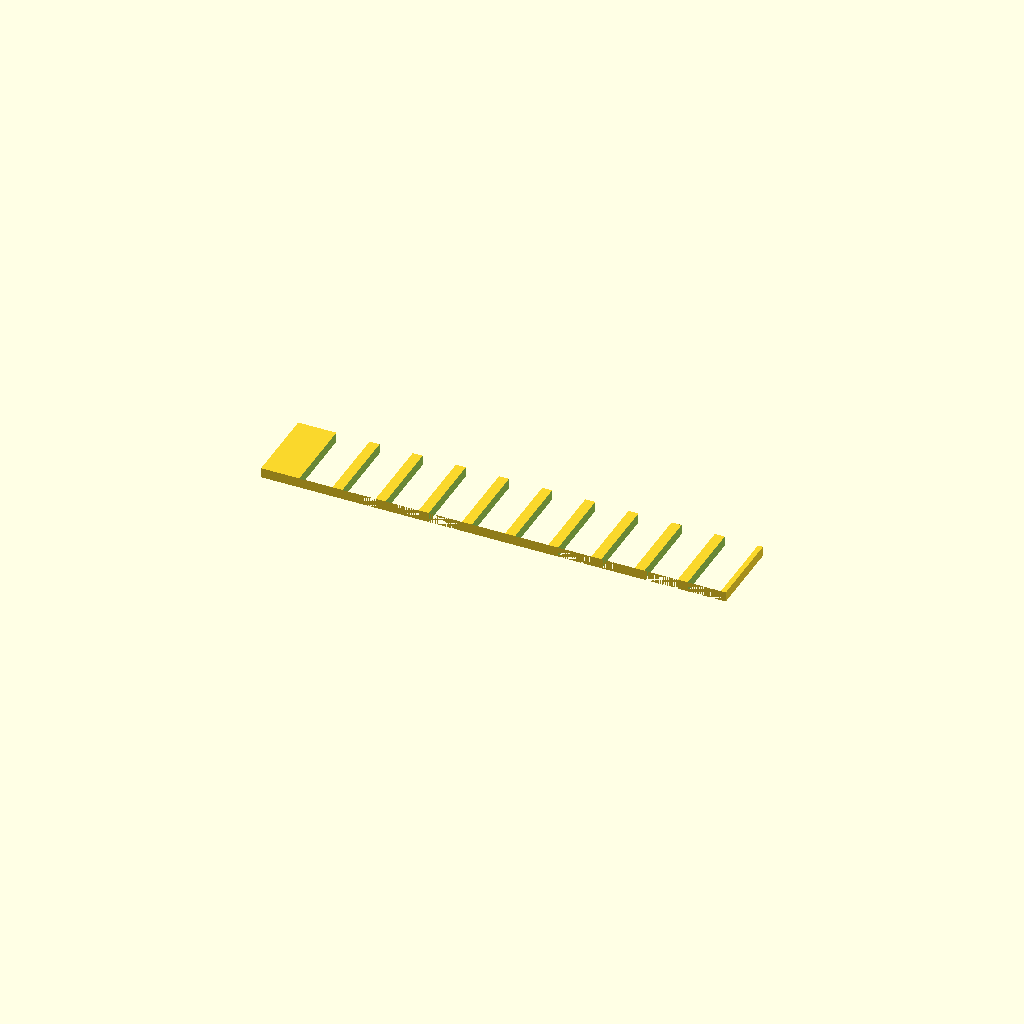
Cell 1: the model at its default parameters.
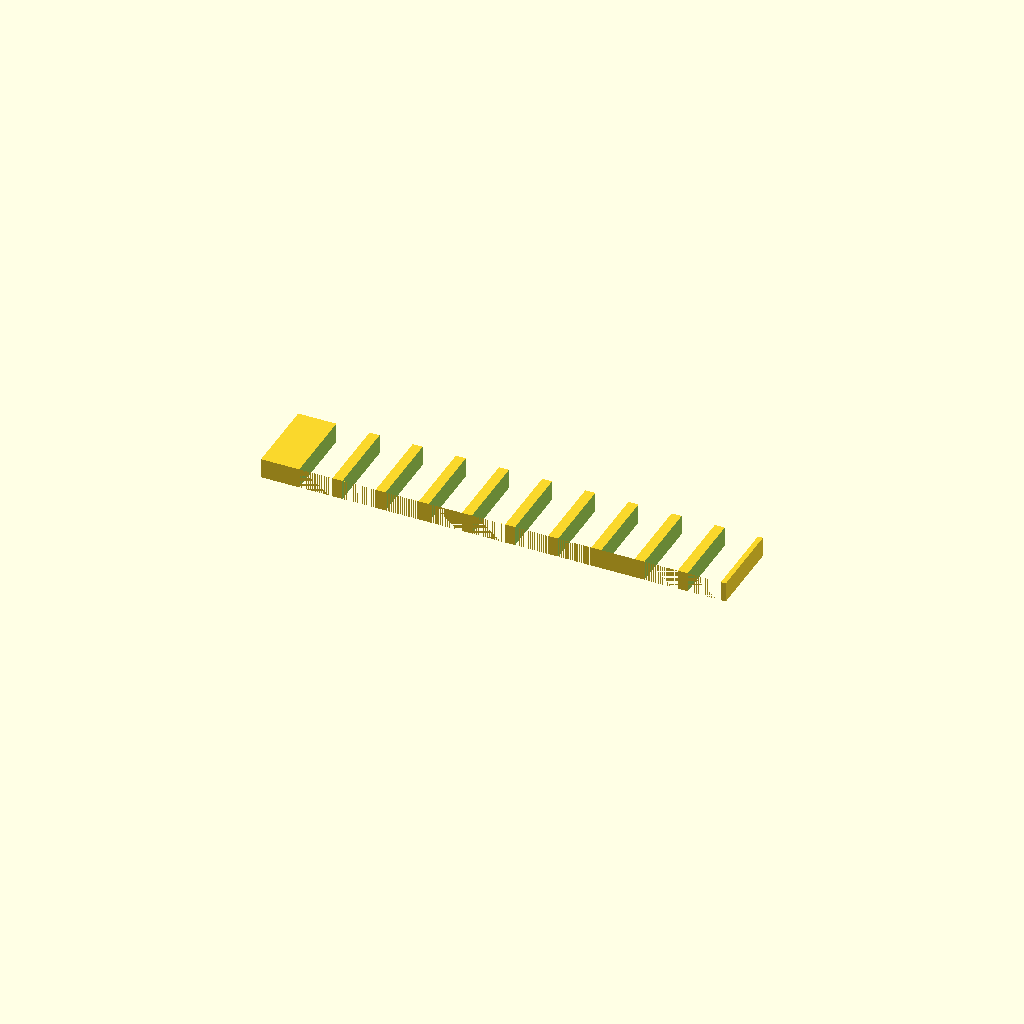
Cell 2: the same model with plate_t = 3.
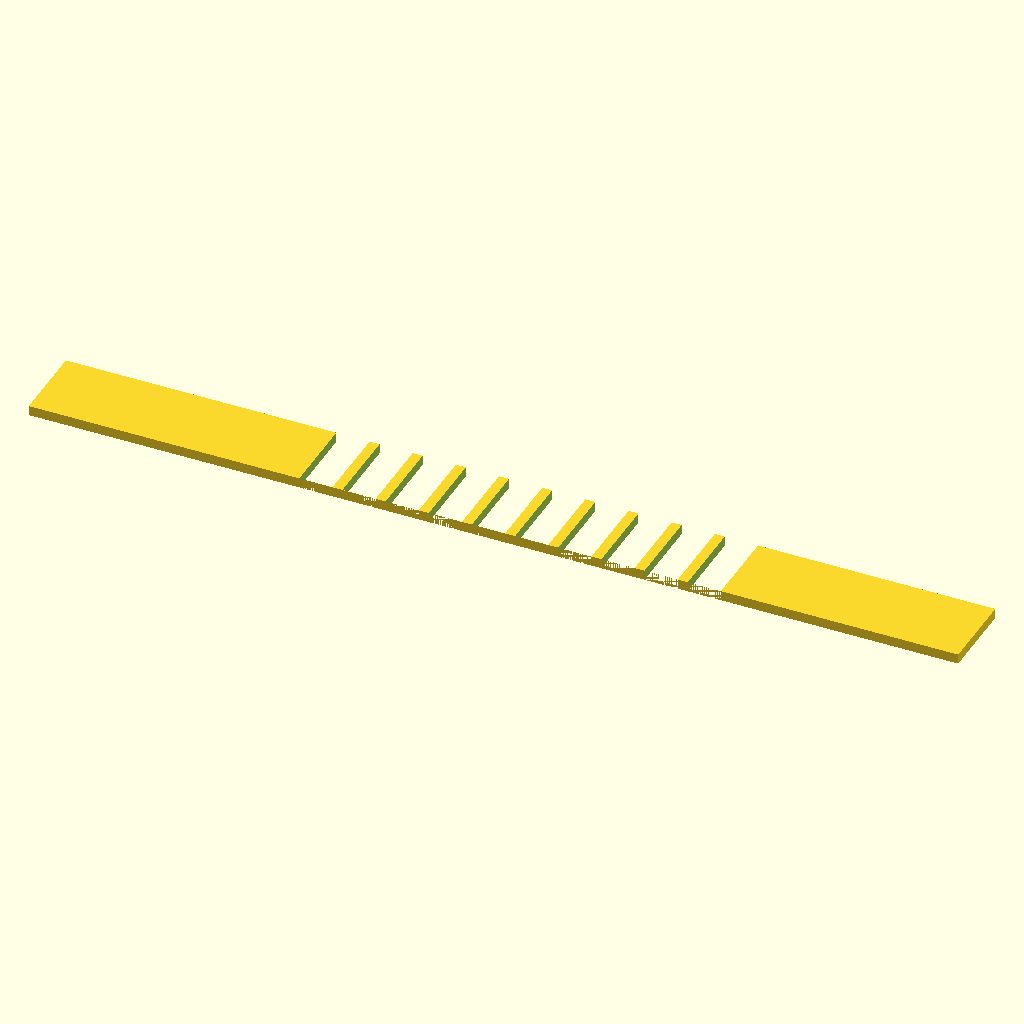
Cell 3 — spine_len set to 140, the other parameters unchanged.
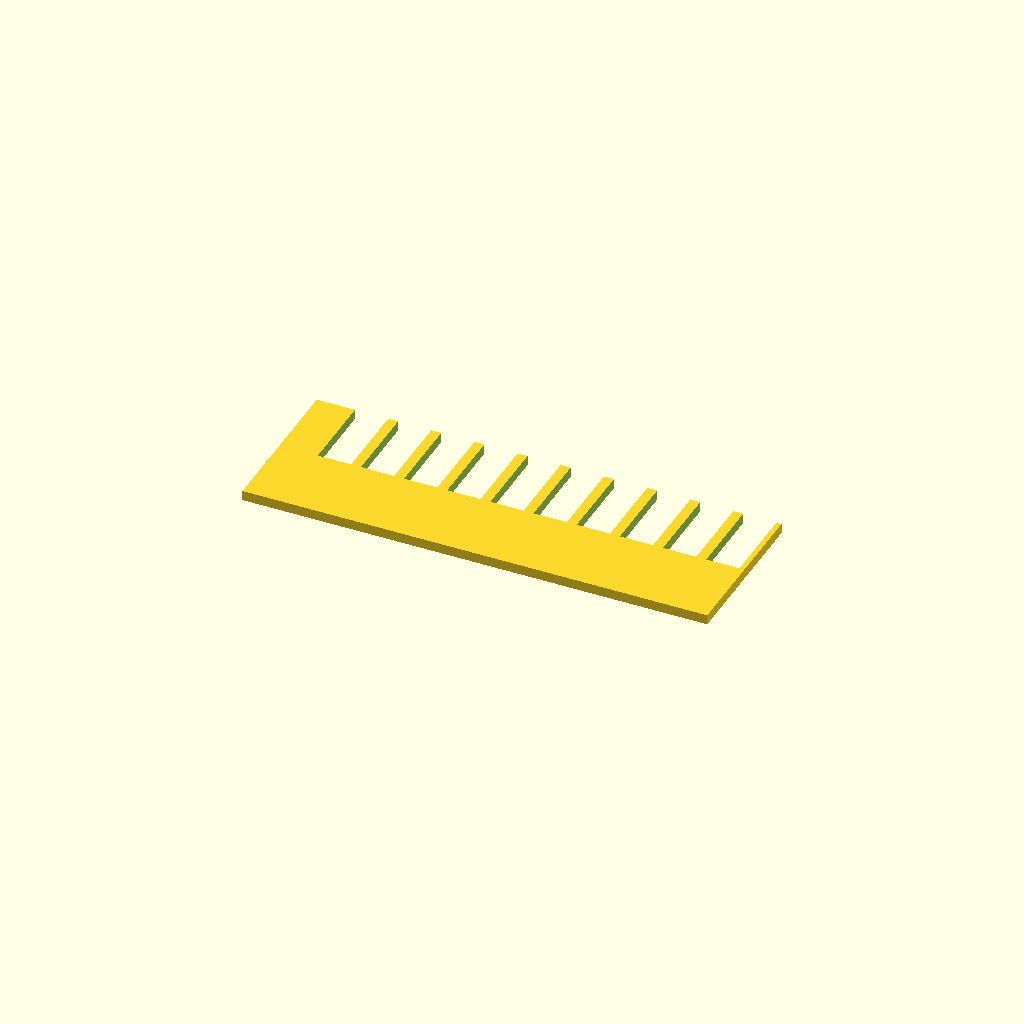
Cell 4 — spine_w set to 24, the other parameters unchanged.
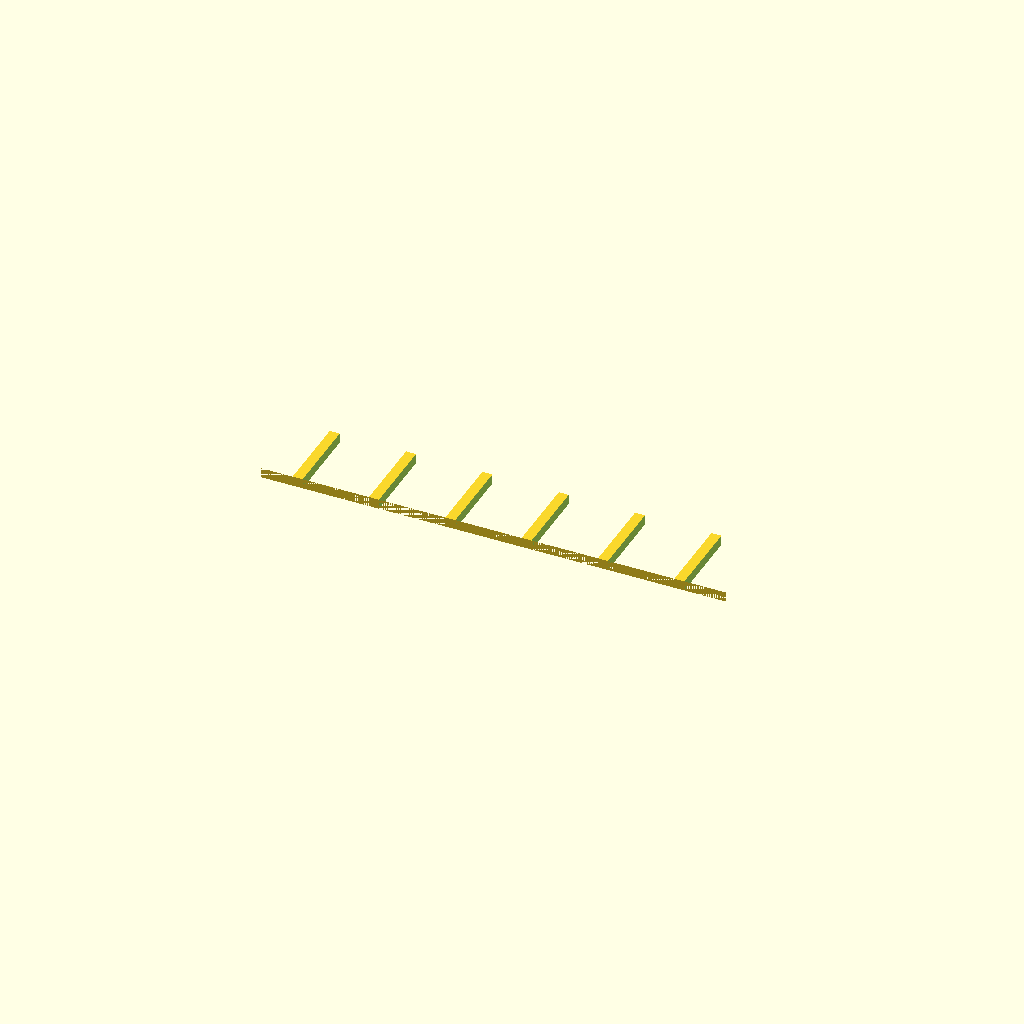
Cell 5: the same model with tooth_w = 10.
All cells are drawn from one camera (rotation 55°, 0°, 25°, orthographic, colour scheme Cornfield), so only the parameter changes between them.
Source of the model, bench/results/gpu-v9-g2/code/scadcoder-v9/gel_comb_10well_s5_a0.scad:
// 10-well comb for agarose gel casting, printed lying flat
// Units: mm

// ---------- Parameters ----------
plate_t      = 1.5;    // plate thickness (Z)
spine_len    = 70;     // spine length (X)
spine_w      = 12;     // spine width (Y)
tooth_count  = 10;     // number of teeth
tooth_w      = 5.0;    // tooth width (X)
tooth_len    = 12;     // tooth length (Y)
gap          = 1.5;    // gap between teeth (X)
eps          = 0.5;    // cutter overshoot past faces

$fn = 64;

// ---------- Derived ----------
pitch   = tooth_w + gap;              // centre-to-centre tooth spacing
x_start = -(tooth_count - 1) * pitch / 2; // first tooth centre (row centred on spine)

// ---------- Model ----------
difference() {
    // Base plate
    translate([-spine_len / 2, -spine_w / 2, 0])
        cube([spine_len, spine_w, plate_t]);

    // Teeth hanging in -Y from the spine's +Y edge
    for (i = [0 : tooth_count - 1]) {
        translate([x_start + i * pitch,
                   spine_w / 2 - tooth_len,
                   -eps])
            cube([tooth_w, tooth_len + eps, plate_t + 2 * eps]);
    }
}
Parameter table extracted from the source (name, type, default, range or options):
plate_t: number, default 1.5
spine_len: number, default 70
spine_w: number, default 12
tooth_count: number, default 10
tooth_w: number, default 5
tooth_len: number, default 12
gap: number, default 1.5
eps: number, default 0.5
